5-way image classification set "voiceover" from GitHub (tahahasan360/voiceover); label vocabulary: hello, world, leave, no one, behind.

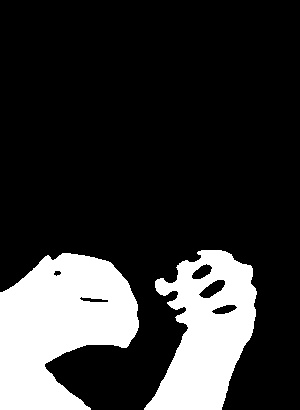
Label: no one

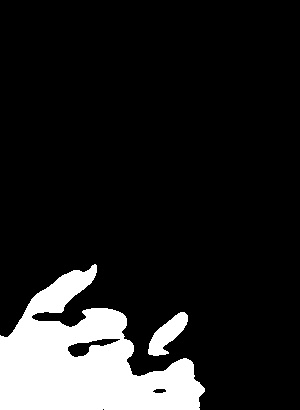
Label: behind

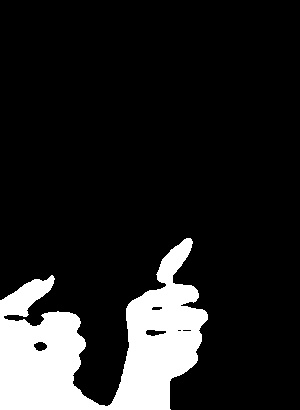
Label: behind

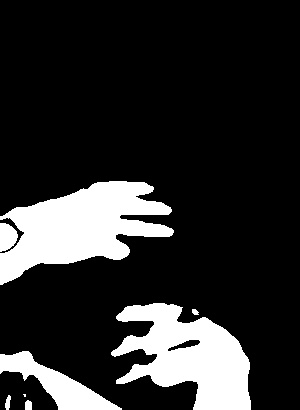
Label: world

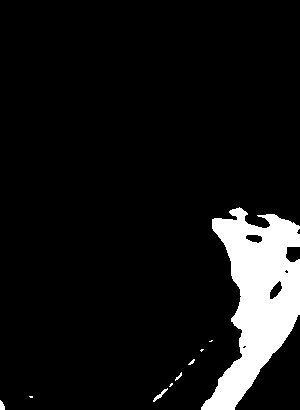
Label: leave

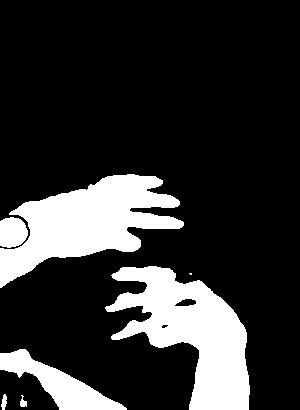
Label: world
